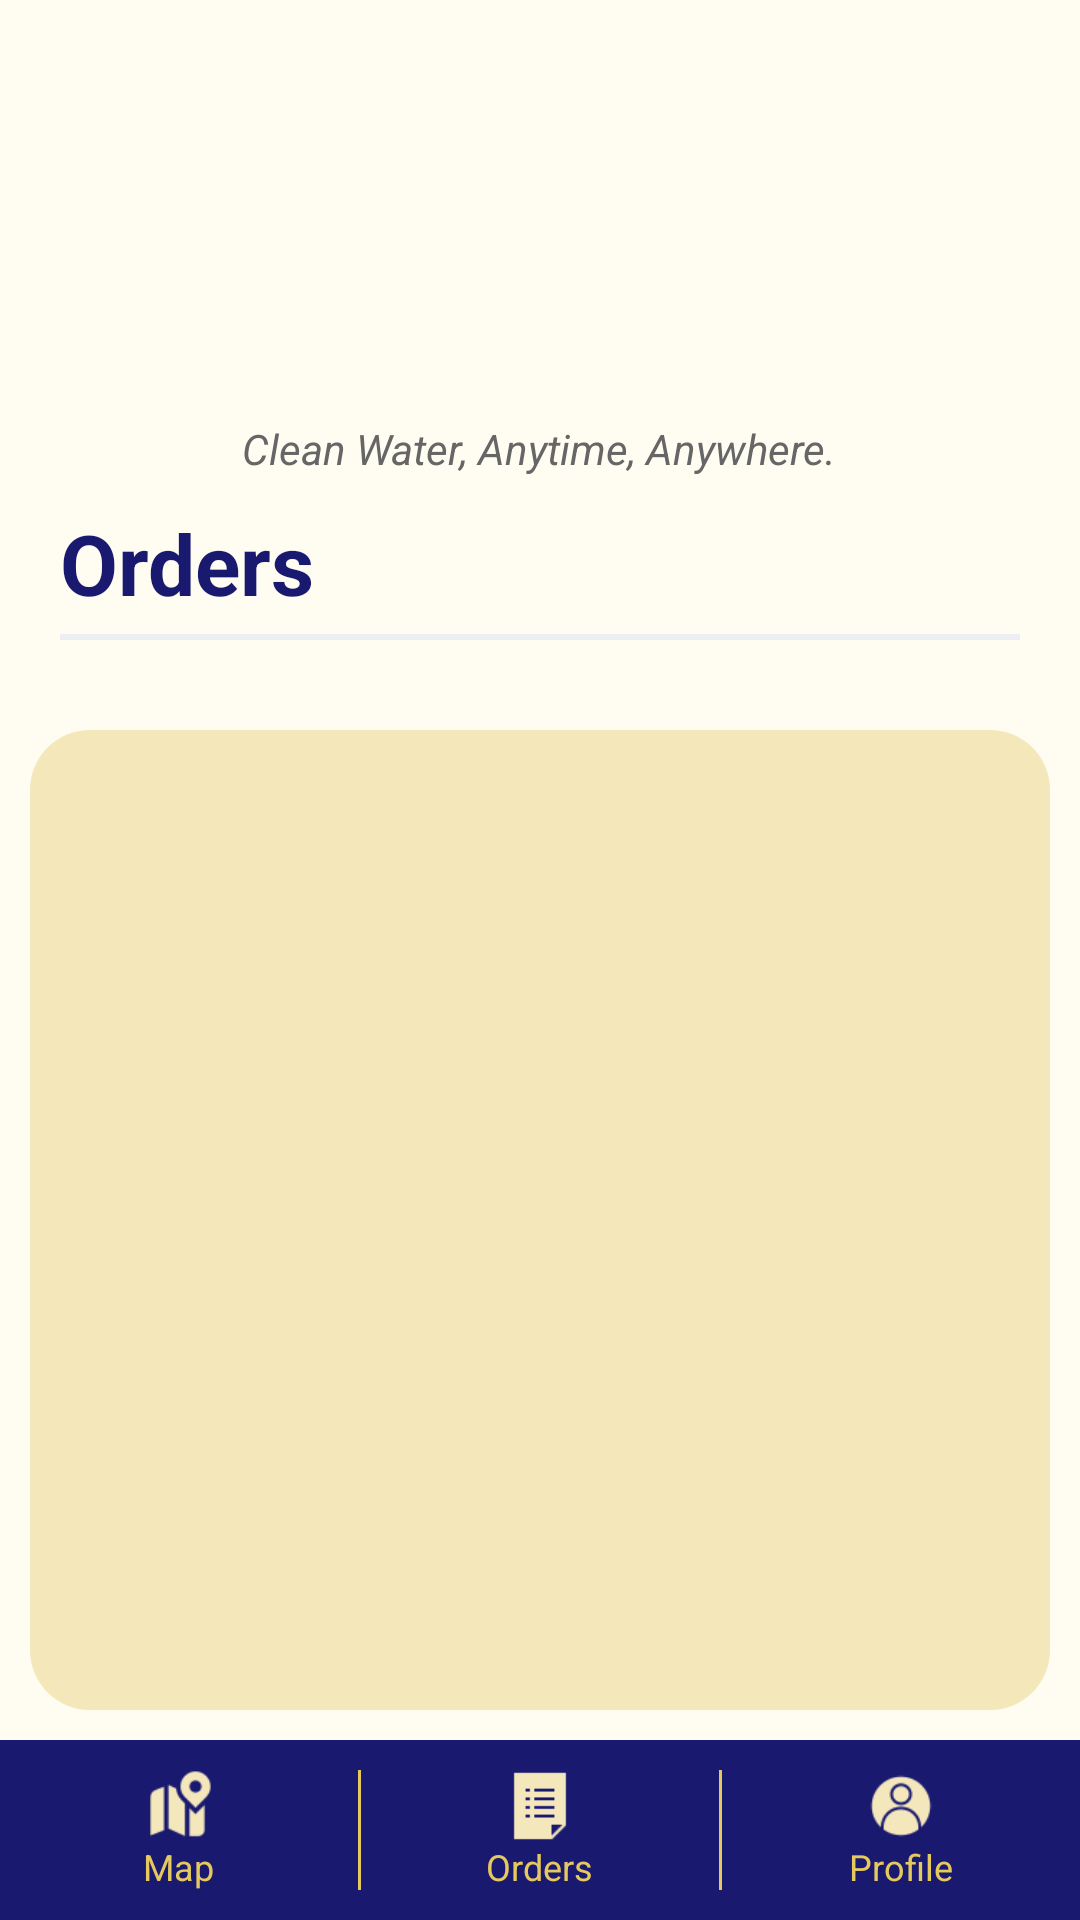

Here is an Android app screen rendered from its layout file. Give the layout XML and the strings, colors and styles it references.
<!-- AndroidManifest.xml: application theme Theme.Aquallera -->
<!-- res/layout/activity_orders.xml -->
<?xml version="1.0" encoding="utf-8"?>
<LinearLayout xmlns:android="http://schemas.android.com/apk/res/android"
    android:layout_width="match_parent"
    android:layout_height="match_parent"
    android:orientation="vertical"
    android:background="@color/app_bg">

    
    <LinearLayout
        android:layout_width="match_parent"
        android:layout_height="wrap_content"
        android:orientation="vertical"
        android:gravity="center_horizontal"
        android:padding="20dp">

        <ImageView
            android:layout_width="120dp"
            android:layout_height="120dp"
            android:src="@drawable/aqua_llera_logo"
            android:contentDescription="@string/appLogoDesc" />

        <TextView
            android:layout_width="wrap_content"
            android:layout_height="wrap_content"
            android:text="@string/tagline"
            android:textSize="14sp"
            android:textStyle="italic"
            android:textColor="#666666"
            android:layout_marginBottom="10dp" />

        <TextView
            android:layout_width="match_parent"
            android:layout_height="wrap_content"
            android:text="Orders"
            android:textSize="28sp"
            android:textStyle="bold"
            android:textColor="@color/midnight_blue" />

        <View
            android:layout_width="match_parent"
            android:layout_height="2dp"
            android:background="@color/mist_gray"
            android:layout_marginTop="5dp" />
    </LinearLayout>

    
    <RelativeLayout
        android:layout_width="match_parent"
        android:layout_height="0dp"
        android:layout_weight="1"
        android:background="@drawable/order_list_background"
        android:padding="10dp"
        android:layout_margin="10dp">

        
        <ProgressBar
            android:id="@+id/progressBar"
            android:layout_width="wrap_content"
            android:layout_height="wrap_content"
            android:layout_centerInParent="true"
            android:visibility="gone" />

        
        <TextView
            android:id="@+id/tvEmptyState"
            android:layout_width="match_parent"
            android:layout_height="wrap_content"
            android:layout_centerInParent="true"
            android:text="No orders yet"
            android:textSize="16sp"
            android:textColor="#666666"
            android:gravity="center"
            android:padding="40dp"
            android:visibility="gone" />

        
        <ScrollView
            android:id="@+id/scrollView"
            android:layout_width="match_parent"
            android:layout_height="match_parent"
            android:fillViewport="true">

            <LinearLayout
                android:id="@+id/ordersContainer"
                android:layout_width="match_parent"
                android:layout_height="wrap_content"
                android:orientation="vertical">

                

            </LinearLayout>
        </ScrollView>

    </RelativeLayout>

    
    <include
        layout="@layout/bottom_navigation"
        android:layout_width="match_parent"
        android:layout_height="wrap_content" />
</LinearLayout>
<!-- res/layout/bottom_navigation.xml (included above) -->
<?xml version="1.0" encoding="utf-8"?>
<LinearLayout xmlns:android="http://schemas.android.com/apk/res/android"
    android:id="@+id/bottomNavigation"
    android:layout_width="match_parent"
    android:layout_height="60dp"
    android:background="@color/midnight_blue"
    android:orientation="horizontal"
    android:gravity="center_vertical"
    android:paddingTop="10dp"
    android:paddingBottom="10dp">

    
    <LinearLayout
        android:id="@+id/navMap"
        android:layout_width="0dp"
        android:layout_height="match_parent"
        android:layout_weight="1"
        android:orientation="vertical"
        android:gravity="center"
        android:background="@drawable/tab_border_highlight">

        <ImageView
            android:layout_width="24dp"
            android:layout_height="24dp"
            android:src="@drawable/icons8_map_50"
            android:contentDescription="@string/MapTabDesc"/>

        <TextView
            android:id="@+id/tvMap"
            android:layout_width="wrap_content"
            android:layout_height="wrap_content"
            android:text="@string/MapTabDesc"
            android:textSize="12sp"
            android:textColor="@color/light_yellow"/>
    </LinearLayout>

    
    <View
        android:layout_width="1dp"
        android:layout_height="40dp"
        android:background="@color/light_yellow"
        android:layout_gravity="center_vertical" />

    
    <LinearLayout
        android:id="@+id/navOrder"
        android:layout_width="0dp"
        android:layout_height="match_parent"
        android:layout_weight="1"
        android:orientation="vertical"
        android:gravity="center"
        android:background="@drawable/tab_border_highlight">

        <ImageView
            android:layout_width="24dp"
            android:layout_height="24dp"
            android:src="@drawable/icons8_list_50"
            android:contentDescription="@string/OrdersTabDesc"/>

        <TextView
            android:id="@+id/tvOrder"
            android:layout_width="wrap_content"
            android:layout_height="wrap_content"
            android:text="@string/OrdersTabDesc"
            android:textSize="12sp"
            android:textColor="@color/light_yellow"/>
    </LinearLayout>

    
    <View
        android:layout_width="1dp"
        android:layout_height="40dp"
        android:background="@color/light_yellow"
        android:layout_gravity="center_vertical" />

    
    <LinearLayout
        android:id="@+id/navProfile"
        android:layout_width="0dp"
        android:layout_height="match_parent"
        android:layout_weight="1"
        android:orientation="vertical"
        android:gravity="center"
        android:background="@drawable/tab_border_highlight">

        <ImageView
            android:layout_width="24dp"
            android:layout_height="24dp"
            android:src="@drawable/icons8_user_50"
            android:contentDescription="@string/ProfileTabDesc"/>

        <TextView
            android:id="@+id/tvProfile"
            android:layout_width="wrap_content"
            android:layout_height="wrap_content"
            android:text="@string/ProfileTabDesc"
            android:textSize="12sp"
            android:textColor="@color/light_yellow"/>
    </LinearLayout>

</LinearLayout>
<!-- resources referenced by this layout -->
<resources>
  <color name="app_bg">#FFFCF2</color>
  <color name="light_yellow">#E5C95F</color>
  <color name="midnight_blue">#191970</color>
  <color name="mist_gray">#ECEFF1</color>
  <!-- drawable icons8_list_50: png bitmap (drawable, 299 bytes) -->
  <!-- drawable icons8_map_50: png bitmap (drawable, 1028 bytes) -->
  <!-- drawable icons8_user_50: png bitmap (drawable, 1387 bytes) -->
  <!-- drawable order_list_background (drawable) -->
  <?xml version="1.0" encoding="utf-8"?>
  <shape xmlns:android="http://schemas.android.com/apk/res/android">
      <solid android:color="#F4E8BB" /> 
      <corners android:radius="20dp" /> 
  </shape>
  <!-- drawable tab_border_highlight (drawable) -->
  <?xml version="1.0" encoding="utf-8"?>
  <selector xmlns:android="http://schemas.android.com/apk/res/android">
      
      <item android:state_pressed="true">
          <shape android:shape="rectangle">
              <solid android:color="#F5F5F5"/>
              <stroke android:width="2dp" android:color="#2196F3"/>
          </shape>
      </item>
  
      
      <item>
          <shape android:shape="rectangle">
              <solid android:color="@color/midnight_blue"/>
          </shape>
      </item>
  </selector>
  <string name="MapTabDesc">Map</string>
  <string name="OrdersTabDesc">Orders</string>
  <string name="ProfileTabDesc">Profile</string>
  <string name="appLogoDesc">Aquallera Logo</string>
  <string name="tagline">"Clean Water, Anytime, Anywhere."</string>
  <style name="Theme.Aquallera" parent="Theme.AppCompat.Light.NoActionBar">
          <item name="colorPrimary">#2196F3</item>
          <item name="colorPrimaryDark">#1976D2</item>
          <item name="colorAccent">#2196F3</item>
      </style>
</resources>
